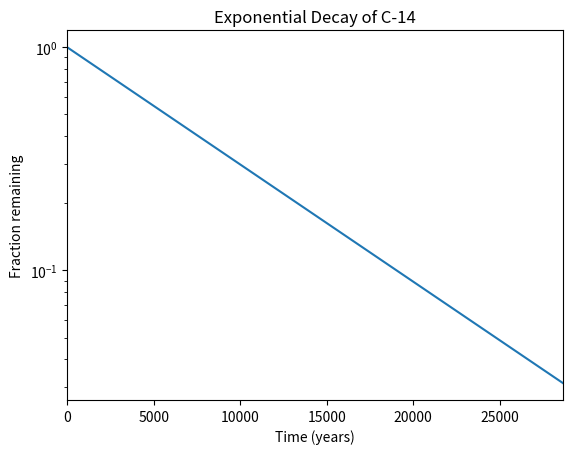

This chart was generated by the following Python code:
#!/usr/bin/env python3
import numpy as np
import matplotlib.pyplot as plt

x = np.arange(0, 28651, 5730)
r = np.log(0.5)
t = 5730
y = np.exp((r / t) * x)


plt.plot(x, y)
plt.title("Exponential Decay of C-14")
plt.xlabel("Time (years)")
plt.ylabel("Fraction remaining")
plt.yscale("log")
plt.xlim(0, 28650)
plt.show()
